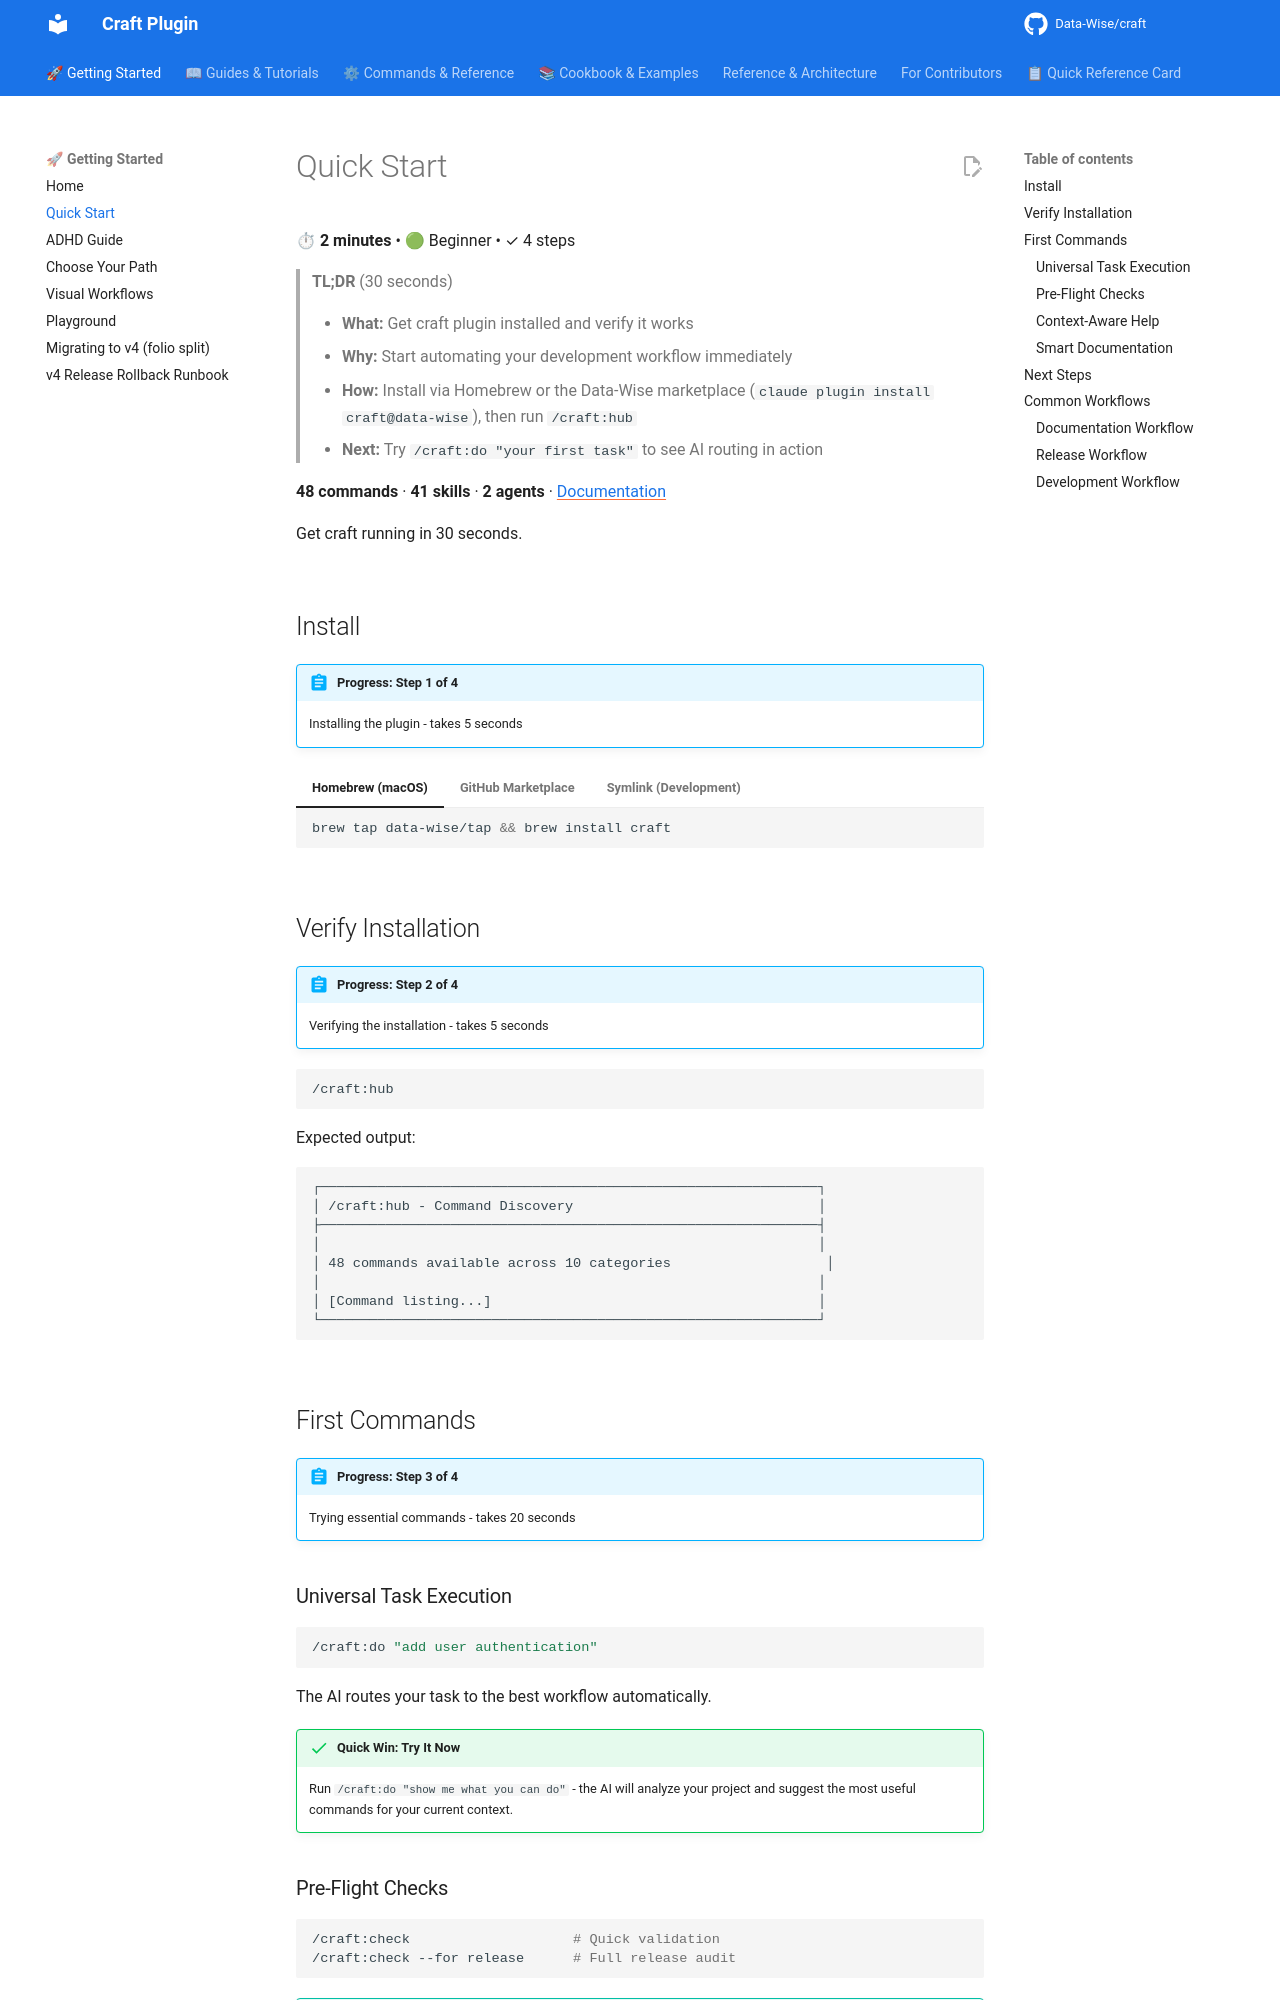

repository: Data-Wise/craft · page: QUICK-START/index.html · generator: mkdocs

<!-- markdownlint-disable MD046 -->
# Quick Start

⏱ **2 minutes** • 🟢 Beginner • ✓ 4 steps

> **TL;DR** (30 seconds)
>
> - **What:** Get craft plugin installed and verify it works
> - **Why:** Start automating your development workflow immediately
> - **How:** Install via Homebrew or the Data-Wise marketplace (`claude plugin install craft@data-wise`), then run `/craft:hub`
> - **Next:** Try `/craft:do "your first task"` to see AI routing in action

**48 commands** · **41 skills** · **2 agents** · [Documentation](https://data-wise.github.io/craft/)

Get craft running in 30 seconds.

## Install

!!! abstract "Progress: Step 1 of 4"
    Installing the plugin - takes 5 seconds

=== "Homebrew (macOS)"

    ```bash
    brew tap data-wise/tap && brew install craft
    ```

=== "GitHub Marketplace"

    ```bash
    claude plugin marketplace add Data-Wise/claude-plugins
    claude plugin install craft@data-wise
    ```

=== "Symlink (Development)"

    ```bash
    ln -s ~/projects/dev-tools/craft ~/.claude/plugins/craft
    ```

## Verify Installation

!!! abstract "Progress: Step 2 of 4"
    Verifying the installation - takes 5 seconds

```bash
/craft:hub
```

Expected output:

```
┌─────────────────────────────────────────────────────────────┐
│ /craft:hub - Command Discovery                              │
├─────────────────────────────────────────────────────────────┤
│                                                             │
│ 48 commands available across 10 categories                   │
│                                                             │
│ [Command listing...]                                        │
└─────────────────────────────────────────────────────────────┘
```

## First Commands

!!! abstract "Progress: Step 3 of 4"
    Trying essential commands - takes 20 seconds
